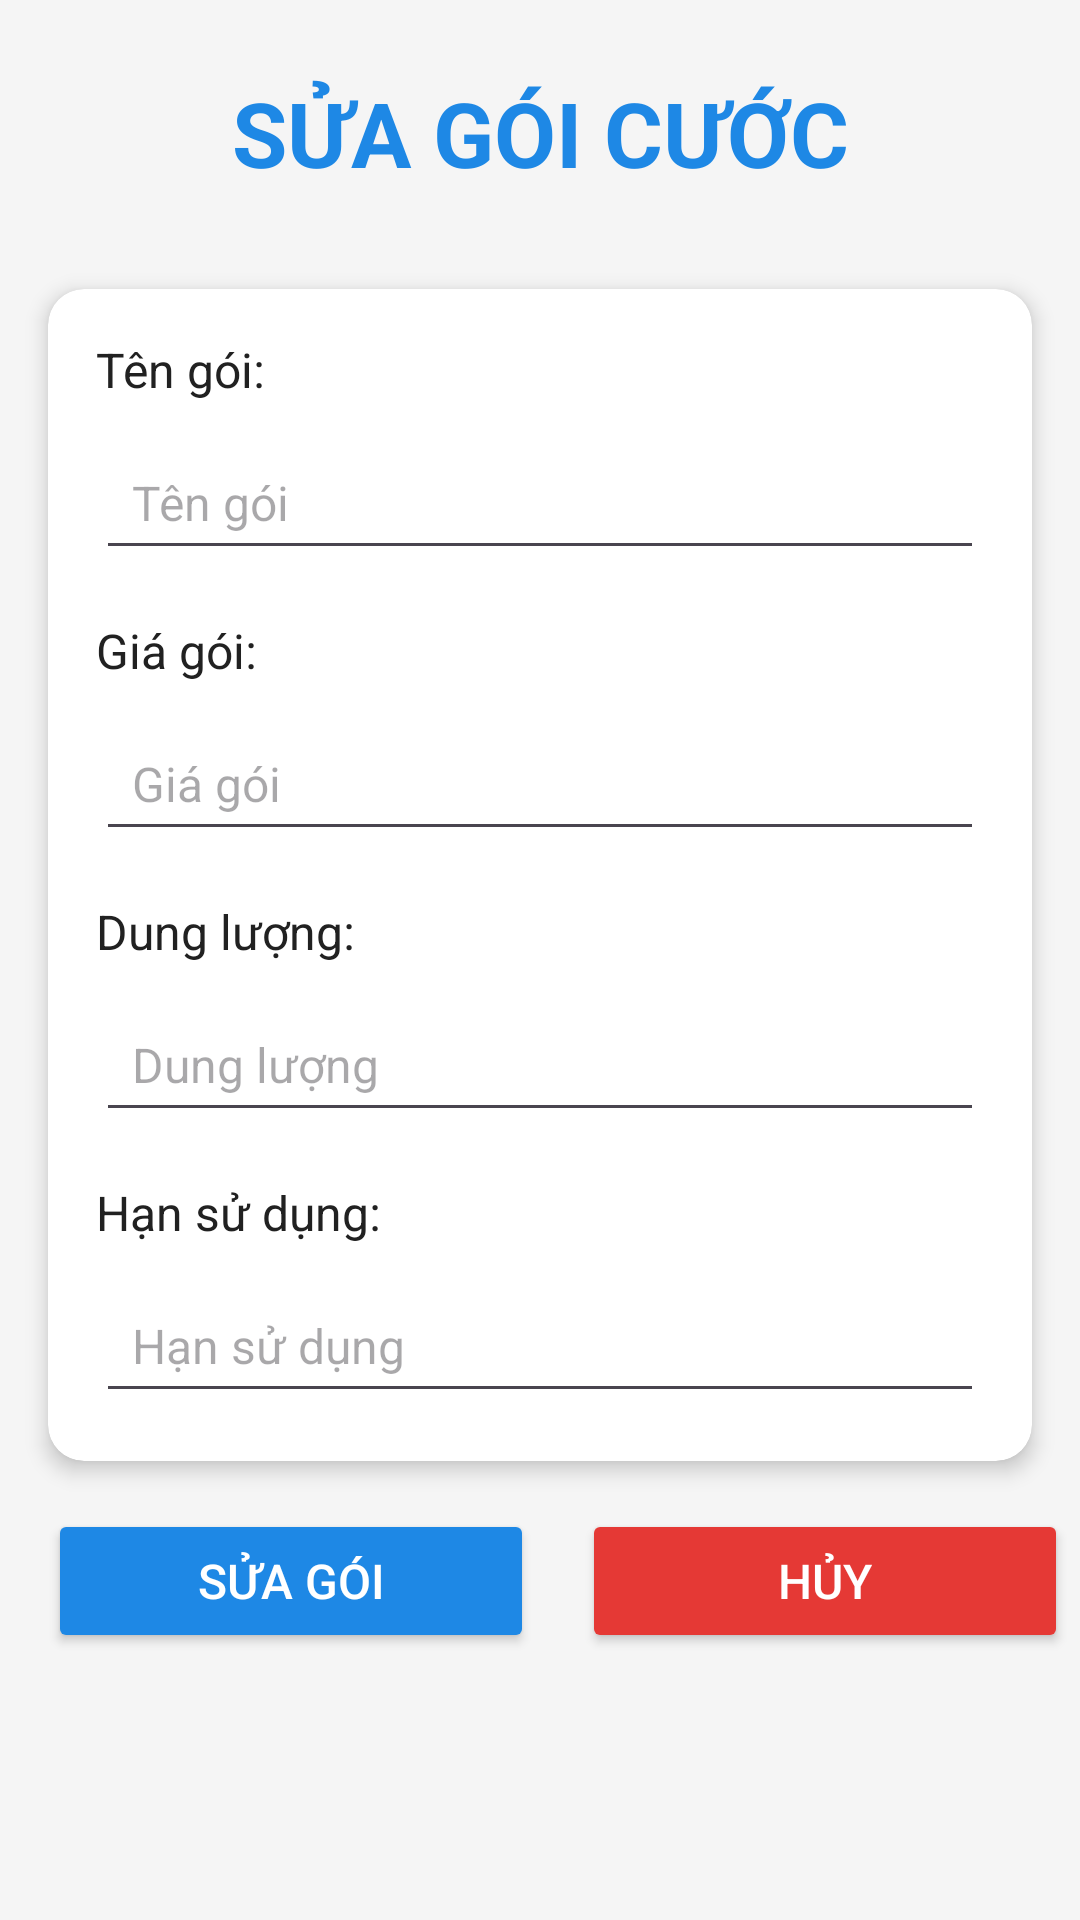

Reconstruct the res/layout file that produces this screen, plus the resources it refers to.
<!-- AndroidManifest.xml: application theme Theme.Mobifone -->
<!-- res/layout/activity_ql_suagc.xml -->
<?xml version="1.0" encoding="utf-8"?>
<androidx.constraintlayout.widget.ConstraintLayout xmlns:android="http://schemas.android.com/apk/res/android"
    xmlns:app="http://schemas.android.com/apk/res-auto"
    xmlns:tools="http://schemas.android.com/tools"
    android:layout_width="match_parent"
    android:layout_height="match_parent"
    android:background="#F5F5F5"
    tools:context=".ql_suagc">

    
    <TextView
        android:id="@+id/textView"
        android:layout_width="wrap_content"
        android:layout_height="wrap_content"
        android:layout_marginTop="24dp"
        android:text="SỬA GÓI CƯỚC"
        android:textColor="#1E88E5"
        android:textSize="30sp"
        android:textStyle="bold"
        app:layout_constraintEnd_toEndOf="parent"
        app:layout_constraintStart_toStartOf="parent"
        app:layout_constraintTop_toTopOf="parent" />

    
    <androidx.cardview.widget.CardView
        android:id="@+id/card_input_fields"
        android:layout_width="0dp"
        android:layout_height="wrap_content"
        android:layout_marginStart="16dp"
        android:layout_marginTop="32dp"
        android:layout_marginEnd="16dp"
        app:cardCornerRadius="12dp"
        app:cardElevation="4dp"
        app:layout_constraintEnd_toEndOf="parent"
        app:layout_constraintStart_toStartOf="parent"
        app:layout_constraintTop_toBottomOf="@+id/textView">

        <LinearLayout
            android:layout_width="match_parent"
            android:layout_height="wrap_content"
            android:orientation="vertical"
            android:padding="16dp">

            
            <TextView
                android:id="@+id/textView9"
                android:layout_width="wrap_content"
                android:layout_height="wrap_content"
                android:text="Tên gói:"
                android:textColor="#212121"
                android:textSize="16sp"
                android:layout_marginBottom="8dp" />

            <EditText
                android:id="@+id/edtsuaten"
                android:layout_width="match_parent"
                android:layout_height="48dp"
                android:hint="Tên gói"
                android:inputType="text"
                android:paddingStart="12dp"
                android:paddingEnd="12dp"
                android:textSize="16sp"
                android:layout_marginBottom="16dp" />

            
            <TextView
                android:id="@+id/textView14"
                android:layout_width="wrap_content"
                android:layout_height="wrap_content"
                android:text="Giá gói:"
                android:textColor="#212121"
                android:textSize="16sp"
                android:layout_marginBottom="8dp" />

            <EditText
                android:id="@+id/edtsuagia"
                android:layout_width="match_parent"
                android:layout_height="48dp"
                android:hint="Giá gói"
                android:inputType="number"
                android:paddingStart="12dp"
                android:paddingEnd="12dp"
                android:textSize="16sp"
                android:layout_marginBottom="16dp" />

            
            <TextView
                android:id="@+id/textView15"
                android:layout_width="wrap_content"
                android:layout_height="wrap_content"
                android:text="Dung lượng:"
                android:textColor="#212121"
                android:textSize="16sp"
                android:layout_marginBottom="8dp" />

            <EditText
                android:id="@+id/edtsuadungl"
                android:layout_width="match_parent"
                android:layout_height="48dp"
                android:hint="Dung lượng"
                android:inputType="text"
                android:paddingStart="12dp"
                android:paddingEnd="12dp"
                android:textSize="16sp"
                android:layout_marginBottom="16dp" />

            
            <TextView
                android:id="@+id/textView16"
                android:layout_width="wrap_content"
                android:layout_height="wrap_content"
                android:text="Hạn sử dụng:"
                android:textColor="#212121"
                android:textSize="16sp"
                android:layout_marginBottom="8dp" />

            <EditText
                android:id="@+id/edtsuahansd"
                android:layout_width="match_parent"
                android:layout_height="48dp"
                android:hint="Hạn sử dụng"
                android:inputType="text"
                android:paddingStart="12dp"
                android:paddingEnd="12dp"
                android:textSize="16sp" />

        </LinearLayout>
    </androidx.cardview.widget.CardView>

    
    <Button
        android:id="@+id/btnsuagc"
        android:layout_width="0dp"
        android:layout_height="48dp"
        android:layout_marginStart="16dp"
        android:layout_marginTop="16dp"
        android:layout_marginEnd="8dp"
        android:backgroundTint="#1E88E5"
        android:text="Sửa gói"
        android:textColor="#FFFFFF"
        android:textSize="16sp"
        app:cornerRadius="8dp"
        app:layout_constraintEnd_toStartOf="@+id/btnhuysua"
        app:layout_constraintStart_toStartOf="parent"
        app:layout_constraintTop_toBottomOf="@+id/card_input_fields"
        app:layout_constraintWidth_percent="0.45" />

    <Button
        android:id="@+id/btnhuysua"
        android:layout_width="0dp"
        android:layout_height="48dp"
        android:layout_marginStart="8dp"
        android:layout_marginTop="16dp"
        android:layout_marginEnd="16dp"
        android:backgroundTint="#E53935"
        android:text="Hủy"
        android:textColor="#FFFFFF"
        android:textSize="16sp"
        app:cornerRadius="8dp"
        app:layout_constraintEnd_toEndOf="parent"
        app:layout_constraintStart_toEndOf="@+id/btnsuagc"
        app:layout_constraintTop_toBottomOf="@+id/card_input_fields"
        app:layout_constraintWidth_percent="0.45" />

</androidx.constraintlayout.widget.ConstraintLayout>
<!-- resources referenced by this layout -->
<resources>
  <style name="Theme.Mobifone" parent="Base.Theme.Mobifone" />
  <style name="Base.Theme.Mobifone" parent="Theme.Material3.DayNight.NoActionBar">
          
          
      </style>
</resources>
